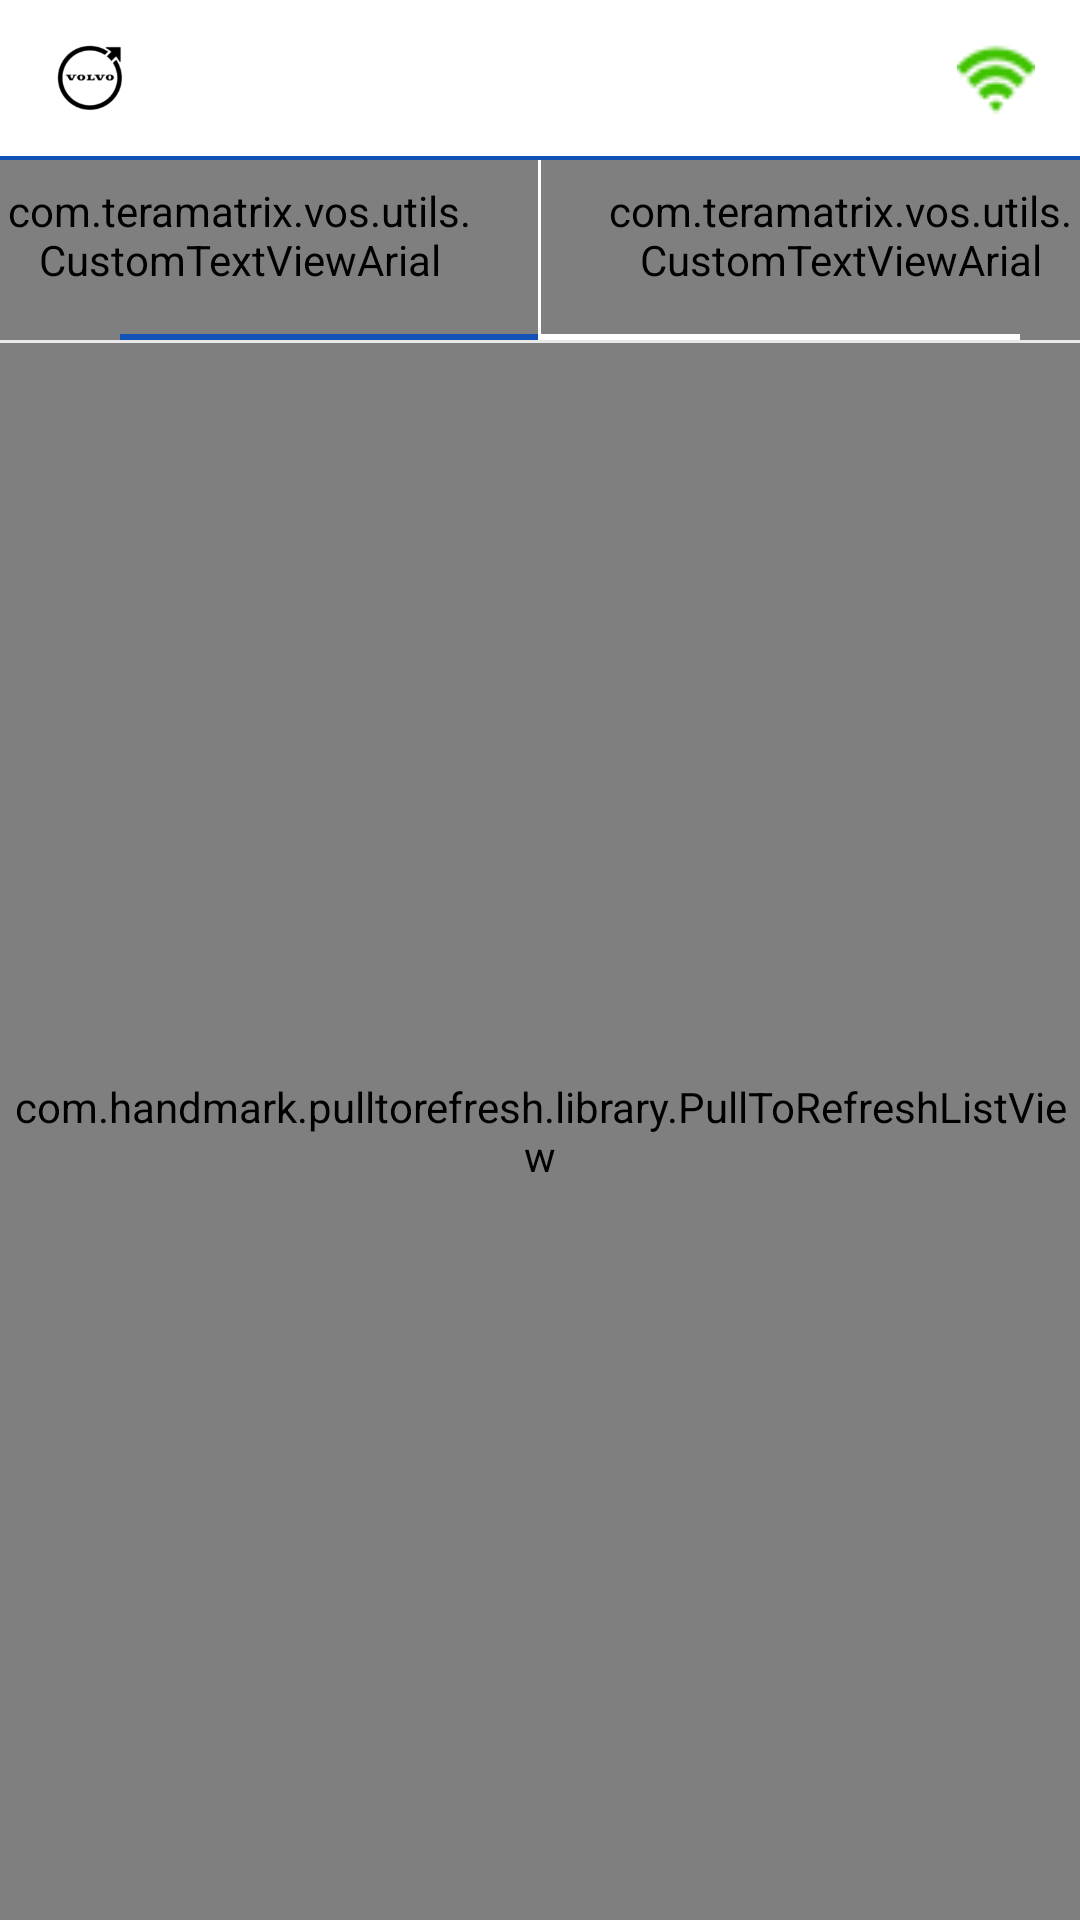

Here is an Android app screen rendered from its layout file. Give the layout XML and the strings, colors and styles it references.
<!-- AndroidManifest.xml: application theme AppTheme -->
<!-- res/layout/screen_myticket_list.xml -->
<?xml version="1.0" encoding="utf-8"?>
<RelativeLayout xmlns:android="http://schemas.android.com/apk/res/android"
    android:id="@android:id/tabhost"
    android:layout_width="match_parent"
    android:layout_height="match_parent" >


    <RelativeLayout
        android:id="@+id/rel_line"
        android:layout_width="match_parent"
        android:layout_height="1.2dp"
        android:layout_below="@+id/rl_header_top"
        android:background="@color/volvo_blue"
        ></RelativeLayout>
    <RelativeLayout
        android:id="@+id/linearLayout1"
        android:layout_width="fill_parent"
        android:layout_height="60dp"
        android:layout_below="@+id/rel_line"
        android:background="#ffffff" >

        <com.teramatrix.vos.utils.CustomTextViewArial
            android:id="@+id/btn_myTicket"
            android:layout_width="match_parent"
            android:layout_height="match_parent"
            android:layout_toLeftOf="@+id/button_divider"
            android:background="#ffffff"
            android:gravity="bottom|right"
            android:paddingBottom="10dp"
            android:paddingRight="20dp"
            android:text="My Tickets"
            android:textColor="#000000"
            android:textSize="18sp"
             />

        <RelativeLayout
            android:id="@+id/rl_active_myticket"
            android:layout_width="match_parent"
            android:layout_height="@dimen/rl_bar_red"
            android:layout_alignParentBottom="true"
            android:layout_toLeftOf="@+id/button_divider"
            android:layout_marginLeft="40dp"
            android:background="@color/volvo_blue" >
        </RelativeLayout>

        <RelativeLayout
            android:id="@+id/button_divider"
            android:layout_width="@dimen/button_devider_line_width"
            android:layout_height="match_parent"
            android:layout_centerHorizontal="true"
            android:layout_marginBottom="10dp"
            android:layout_marginTop="10dp"
            android:visibility="invisible"
            android:background="@color/et_border" >
        </RelativeLayout>

        <com.teramatrix.vos.utils.CustomTextViewArial
            android:id="@+id/btn_historyTicket"
            android:layout_width="match_parent"
            android:layout_height="match_parent"
            android:layout_toRightOf="@+id/button_divider"
            android:background="#ffffff"
            android:gravity="bottom|left"
            android:paddingBottom="10dp"
            android:paddingLeft="20dp"
            android:text="@string/history_ticket"
            android:textColor="#000000"
            android:textSize="18sp"
             />

        <RelativeLayout
            android:id="@+id/rl_active_historyticket"
            android:layout_width="match_parent"
            android:layout_height="@dimen/rl_bar_red"
            android:layout_alignParentBottom="true"
            android:layout_toRightOf="@+id/button_divider"
            android:layout_marginRight="20dp"
            android:background="@color/white" >
        </RelativeLayout>
    </RelativeLayout>

    <RelativeLayout
        android:id="@+id/rel_line2"
        android:layout_width="match_parent"
        android:layout_height="1dp"
        android:layout_below="@+id/linearLayout1"
        android:background="#e9e8e8"
        ></RelativeLayout>

    <TextView
        android:id="@+id/rel_loading_status_bar"
        android:layout_width="match_parent"
        android:layout_height="wrap_content"
        android:layout_below="@+id/rel_line2"
        android:background="@color/translucent_black"
        android:gravity="center"
        android:paddingBottom="5dp"
        android:paddingTop="5dp"
        android:text="@string/updating_record"
        android:textColor="@color/white_gray_dark"
        android:textSize="@dimen/txt_update_record" />

    <com.handmark.pulltorefresh.library.PullToRefreshListView
        android:id="@+id/ticket_list"
        android:layout_width="fill_parent"
        android:layout_height="fill_parent"
        android:layout_below="@+id/rel_line2"
        android:layout_marginTop="0dp"
        android:background="#ffffff"
        android:cacheColorHint="#00000000"
        android:divider="@null"
        android:dividerHeight="0dp"
        android:fadingEdge="none"
        android:fastScrollEnabled="false"
        android:footerDividersEnabled="false"
        android:headerDividersEnabled="false"
        android:smoothScrollbar="true"
        android:visibility="visible" />

    <com.handmark.pulltorefresh.library.PullToRefreshListView
        android:id="@+id/ticket_list_history"
        android:layout_width="fill_parent"
        android:layout_height="fill_parent"
        android:layout_alignParentLeft="true"
        android:layout_below="@+id/rel_line2"
        android:layout_marginTop="0dp"
        android:background="#ffffff"
        android:cacheColorHint="#00000000"
        android:divider="@null"
        android:dividerHeight="0dp"
        android:fadingEdge="none"
        android:fastScrollEnabled="false"
        android:footerDividersEnabled="false"
        android:headerDividersEnabled="false"
        android:smoothScrollbar="true"
        android:visibility="visible" />

    <TextView
        android:id="@+id/ticket_data_not_availabe"
        android:layout_width="wrap_content"
        android:layout_height="wrap_content"
        android:layout_centerInParent="true"
        android:text="@string/no_my_tickets"
        android:textColor="@color/button_not_select"
        android:textSize="@dimen/txt_size_record"
        android:visibility="gone" />

    <RelativeLayout
        android:id="@+id/rl_header_top"
        android:layout_width="match_parent"
        android:layout_height="52dp"
        android:background="#ffffff"
        android:layout_alignParentTop="true"
        android:layout_alignParentLeft="true"
        android:layout_alignParentStart="true">

        <ImageView
            android:id="@+id/img_splash"
            android:layout_width="32dp"
            android:layout_height="32dp"
            android:layout_centerVertical="true"
            android:layout_marginLeft="14dp"
            android:background="@drawable/volvo_logo"
            android:contentDescription="@string/app_name" />

        <RelativeLayout
            android:id="@+id/img_refresh"
            android:layout_width="wrap_content"
            android:layout_height="match_parent"
            android:layout_alignParentRight="true"
            android:layout_marginRight="20dp"
            android:paddingLeft="10dp"
            android:paddingRight="10dp"
            android:visibility="gone"
            >

            <ImageView
                android:layout_width="wrap_content"
                android:layout_height="wrap_content"
                android:layout_centerInParent="true"
                android:background="@drawable/refresh_icon"
                android:contentDescription="@string/app_name" />
        </RelativeLayout>

        <ImageView
            android:id="@+id/img_network"
            android:layout_width="26dp"
            android:layout_height="26dp"
            android:layout_centerVertical="true"
            android:layout_marginRight="15dp"
            android:layout_alignParentRight="true"
            android:background="@drawable/wifi_enalbed"
            android:contentDescription="@string/app_name" />

        <ImageView
            android:id="@+id/img_logout"
            android:layout_width="wrap_content"
            android:layout_height="match_parent"
            android:layout_alignParentRight="true"
            android:layout_centerVertical="true"
            android:contentDescription="@string/app_name"
            android:paddingLeft="10dp"
            android:paddingRight="10dp"
            android:src="@mipmap/ic_action_power_settings_new"
            android:layout_marginRight="17dp"
            android:visibility="gone" />
    </RelativeLayout>

</RelativeLayout>
<!-- resources referenced by this layout -->
<resources>
  <color name="button_not_select">#8b8987</color>
  <color name="et_border">#dbdbdb</color>
  <color name="translucent_black">#80000000</color>
  <color name="volvo_blue">#1251b5</color>
  <color name="white">#FFFFFF</color>
  <color name="white_gray_dark">#f9f9f9</color>
  <dimen name="button_devider_line_width">1dp</dimen>
  <dimen name="rl_bar_red">2dp</dimen>
  <dimen name="txt_size_record">14sp</dimen>
  <dimen name="txt_update_record">14sp</dimen>
  <!-- drawable volvo_logo: png bitmap (drawable, 3778 bytes) -->
  <!-- drawable wifi_enalbed: png bitmap (drawable, 584 bytes) -->
  <string name="app_name">Uptime Tech</string>
  <string name="history_ticket">History Tickets</string>
  <string name="no_my_tickets">No Open Tickets</string>
  <string name="updating_record">Updating records</string>
  <style name="AppTheme" parent="AppBaseTheme">
          
      </style>
  <style name="AppBaseTheme" parent="Theme.AppCompat.Light">
          
      </style>
</resources>
